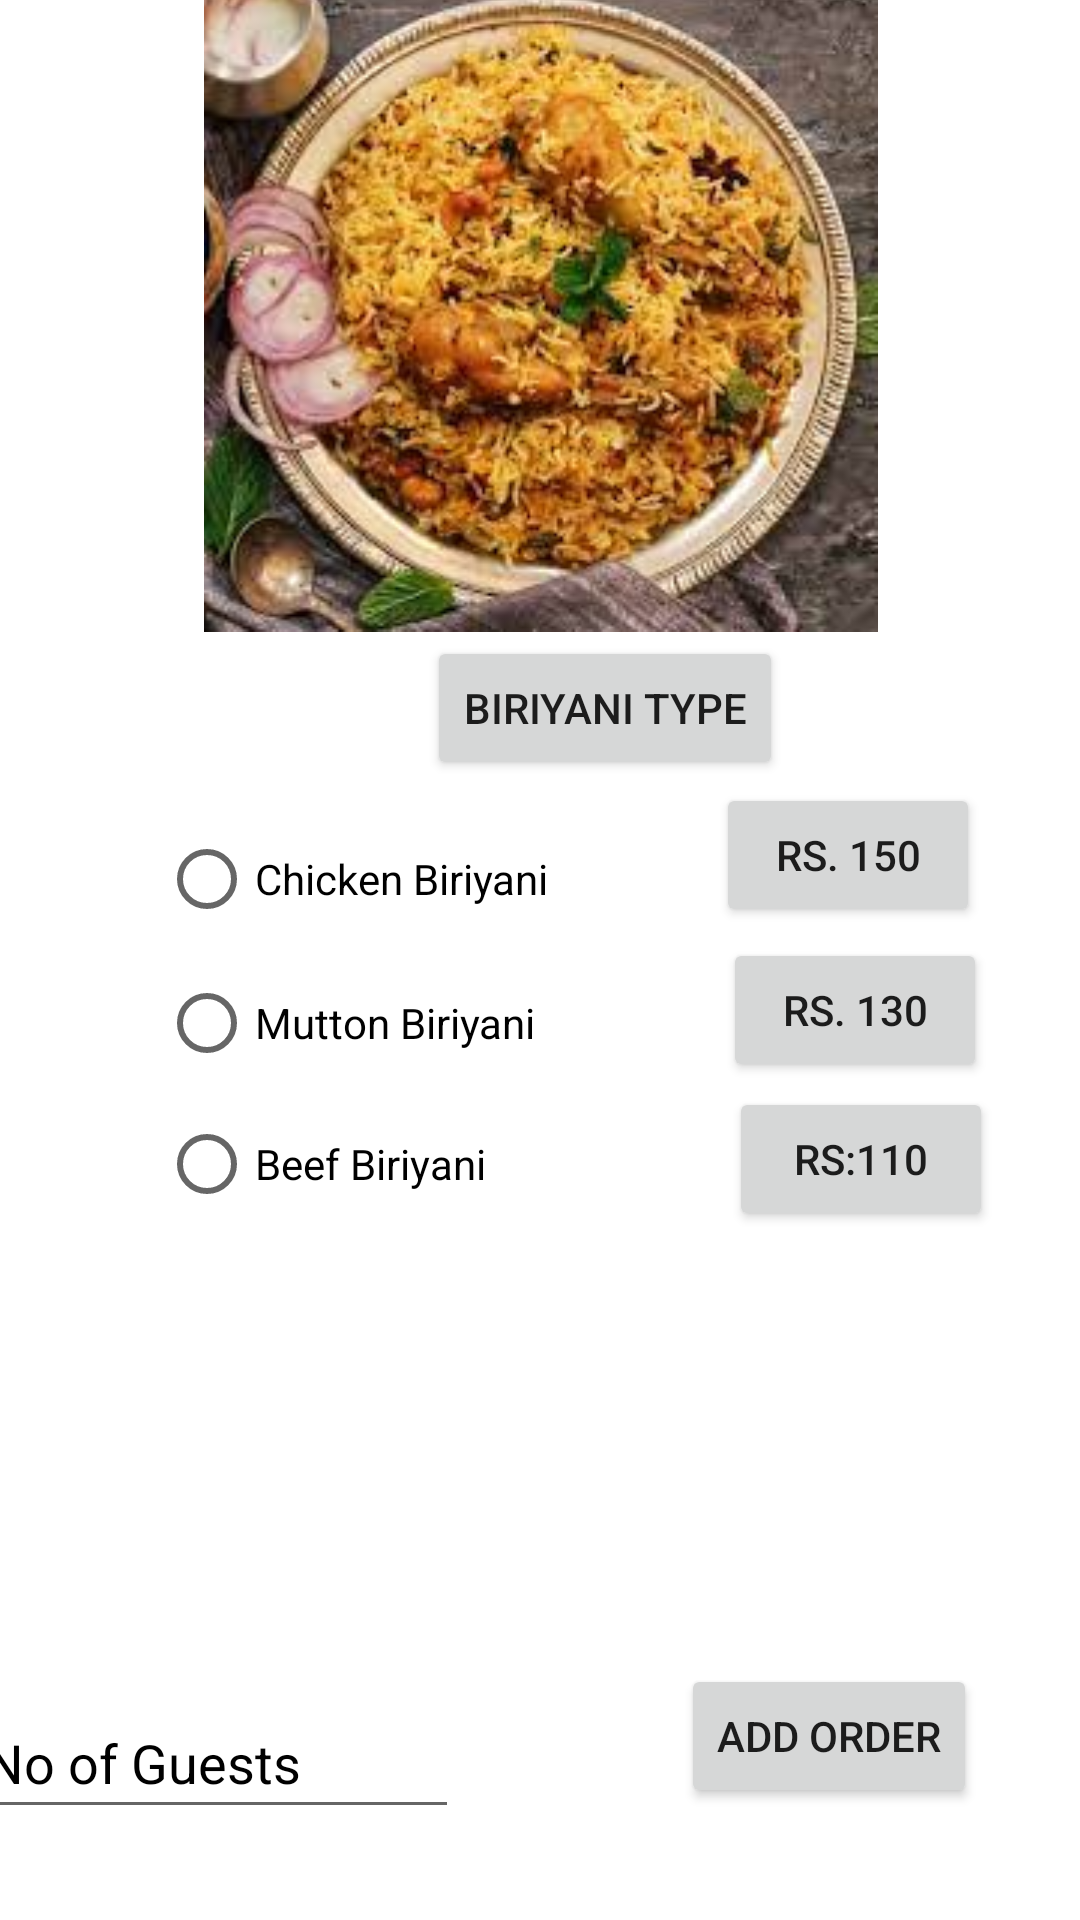

The Android layout XML behind this screen, and the referenced resources:
<!-- AndroidManifest.xml: application theme Theme.LAB_2_Q_4 -->
<!-- res/layout/activity_biriyani.xml -->
<?xml version="1.0" encoding="utf-8"?>

<androidx.constraintlayout.widget.ConstraintLayout xmlns:android="http://schemas.android.com/apk/res/android"
    xmlns:app="http://schemas.android.com/apk/res-auto"
    xmlns:tools="http://schemas.android.com/tools"
    android:id="@+id/t1"
    android:background="#FFFFFF"
    android:layout_width="match_parent"
    android:layout_height="match_parent"
    tools:context=".BiriyaniActivity">

    <ImageView
        android:id="@+id/imageView4"
        android:layout_width="wrap_content"
        android:layout_height="wrap_content"
        android:layout_marginStart="93dp"
        android:layout_marginTop="31dp"
        android:layout_marginEnd="93dp"
        android:layout_marginBottom="475dp"
        app:layout_constraintBottom_toBottomOf="parent"
        app:layout_constraintEnd_toEndOf="parent"
        app:layout_constraintStart_toStartOf="parent"
        app:layout_constraintTop_toTopOf="parent"
        app:srcCompat="@drawable/img_2" />

    <Button
        android:id="@+id/button6"
        android:layout_width="wrap_content"
        android:layout_height="wrap_content"
        android:layout_marginStart="156dp"
        android:layout_marginTop="24dp"
        android:layout_marginEnd="113dp"
        android:layout_marginBottom="403dp"
        android:text="BIRIYANI TYPE"
        app:layout_constraintBottom_toBottomOf="parent"
        app:layout_constraintEnd_toEndOf="parent"
        app:layout_constraintStart_toStartOf="parent"
        app:layout_constraintTop_toBottomOf="@+id/imageView4" />

    <RadioGroup
        android:id="@+id/radioGroup2"
        android:layout_width="172dp"
        android:layout_height="142dp"
        android:layout_marginStart="77dp"
        android:layout_marginTop="20dp"
        android:layout_marginEnd="159dp"
        android:layout_marginBottom="240dp"
        app:layout_constraintBottom_toBottomOf="parent"
        app:layout_constraintEnd_toEndOf="parent"
        app:layout_constraintStart_toStartOf="parent"
        app:layout_constraintTop_toBottomOf="@+id/button6">

        <RadioButton
            android:id="@+id/r1"
            android:layout_width="match_parent"
            android:layout_height="wrap_content"
            android:textColor="@color/black"
            android:text="Chicken Biriyani" />

        <RadioButton
            android:id="@+id/r2"
            android:layout_width="match_parent"
            android:textColor="@color/black"
            android:layout_height="wrap_content"
            android:text="Mutton Biriyani" />

        <RadioButton
            android:id="@+id/r3"
            android:layout_width="match_parent"
            android:textColor="@color/black"
            android:layout_height="wrap_content"
            android:text="Beef Biriyani" />
    </RadioGroup>

    <Button
        android:id="@+id/button7"
        android:layout_width="wrap_content"
        android:layout_height="wrap_content"
        android:layout_marginStart="23dp"
        android:layout_marginTop="12dp"
        android:layout_marginEnd="43dp"
        android:layout_marginBottom="342dp"
        android:text="Rs. 150"
        app:layout_constraintBottom_toBottomOf="parent"
        app:layout_constraintEnd_toEndOf="parent"
        app:layout_constraintStart_toEndOf="@+id/radioGroup2"
        app:layout_constraintTop_toBottomOf="@+id/button6" />

    <Button
        android:id="@+id/button8"
        android:layout_width="wrap_content"
        android:layout_height="wrap_content"
        android:layout_marginStart="28dp"
        android:layout_marginTop="9dp"
        android:layout_marginEnd="43dp"
        android:layout_marginBottom="285dp"
        android:text="Rs. 130"
        app:layout_constraintBottom_toBottomOf="parent"
        app:layout_constraintEnd_toEndOf="parent"
        app:layout_constraintStart_toEndOf="@+id/radioGroup2"
        app:layout_constraintTop_toBottomOf="@+id/button7" />

    <Button
        android:id="@+id/button9"
        android:layout_width="wrap_content"
        android:layout_height="wrap_content"
        android:layout_marginStart="31dp"
        android:layout_marginTop="4dp"
        android:layout_marginEnd="42dp"
        android:layout_marginBottom="232dp"
        android:text="Rs:110"
        app:layout_constraintBottom_toBottomOf="parent"
        app:layout_constraintEnd_toEndOf="parent"
        app:layout_constraintStart_toEndOf="@+id/radioGroup2"
        app:layout_constraintTop_toBottomOf="@+id/button8" />

    <EditText
        android:id="@+id/nog"
        android:layout_width="162dp"
        android:layout_height="47dp"
        android:layout_marginStart="16dp"
        android:layout_marginTop="157dp"
        android:layout_marginEnd="233dp"
        android:layout_marginBottom="36dp"
        android:ems="10"
        android:hint="No of Guests"
        android:inputType="textPersonName"
        android:textColor="@color/black"
        android:textColorHint="@color/black"
        app:layout_constraintBottom_toBottomOf="parent"
        app:layout_constraintEnd_toEndOf="parent"
        app:layout_constraintStart_toStartOf="parent"
        app:layout_constraintTop_toBottomOf="@+id/radioGroup2" />

    <Button
        android:id="@+id/order"
        android:layout_width="wrap_content"
        android:layout_height="wrap_content"
        android:layout_marginStart="77dp"
        android:layout_marginTop="146dp"
        android:layout_marginEnd="37dp"
        android:layout_marginBottom="39dp"
        android:text="Add Order"
        app:layout_constraintBottom_toBottomOf="parent"
        app:layout_constraintEnd_toEndOf="parent"
        app:layout_constraintStart_toEndOf="@+id/nog"
        app:layout_constraintTop_toBottomOf="@+id/button9" />
</androidx.constraintlayout.widget.ConstraintLayout>
<!-- resources referenced by this layout -->
<resources>
  <!-- drawable img_2: png bitmap (drawable-v24, 143808 bytes) -->
  <style name="Theme.LAB_2_Q_4" parent="Theme.MaterialComponents.DayNight.DarkActionBar">
          
          <item name="colorPrimary">@color/purple_500</item>
          <item name="colorPrimaryVariant">@color/purple_700</item>
          <item name="colorOnPrimary">@color/white</item>
          
          <item name="colorSecondary">@color/teal_200</item>
          <item name="colorSecondaryVariant">@color/teal_700</item>
          <item name="colorOnSecondary">@color/black</item>
          
          <item name="android:statusBarColor" tools:targetApi="l">?attr/colorPrimaryVariant</item>
          
      </style>
  <!-- not gathered from this repository: default colours our renderer supplied (Android Studio template values) -->
  <color name="purple_500">#FF6200EE</color>
  <color name="purple_700">#FF3700B3</color>
  <color name="teal_200">#FF03DAC5</color>
  <color name="teal_700">#FF018786</color>
  <color name="black">#FF000000</color>
  <color name="white">#FFFFFFFF</color>
</resources>
